The GitHub repository Clivez12/orange_classification contains a labelled image folder "processed_dataset" with 4 categories: ibadan sweet orange, tangerine, velencia, washington orange. Examples follow, each with its label.

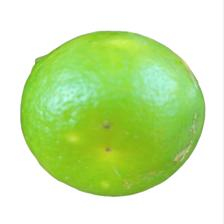
Label: tangerine

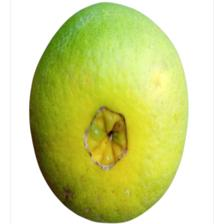
Label: washington orange

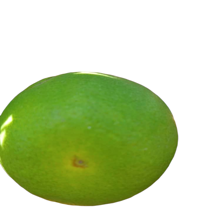
Label: ibadan sweet orange

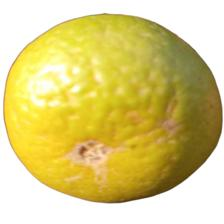
Label: tangerine

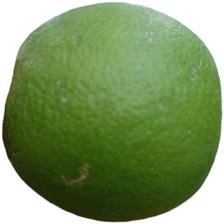
Label: washington orange

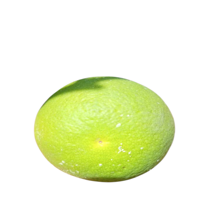
Label: ibadan sweet orange
